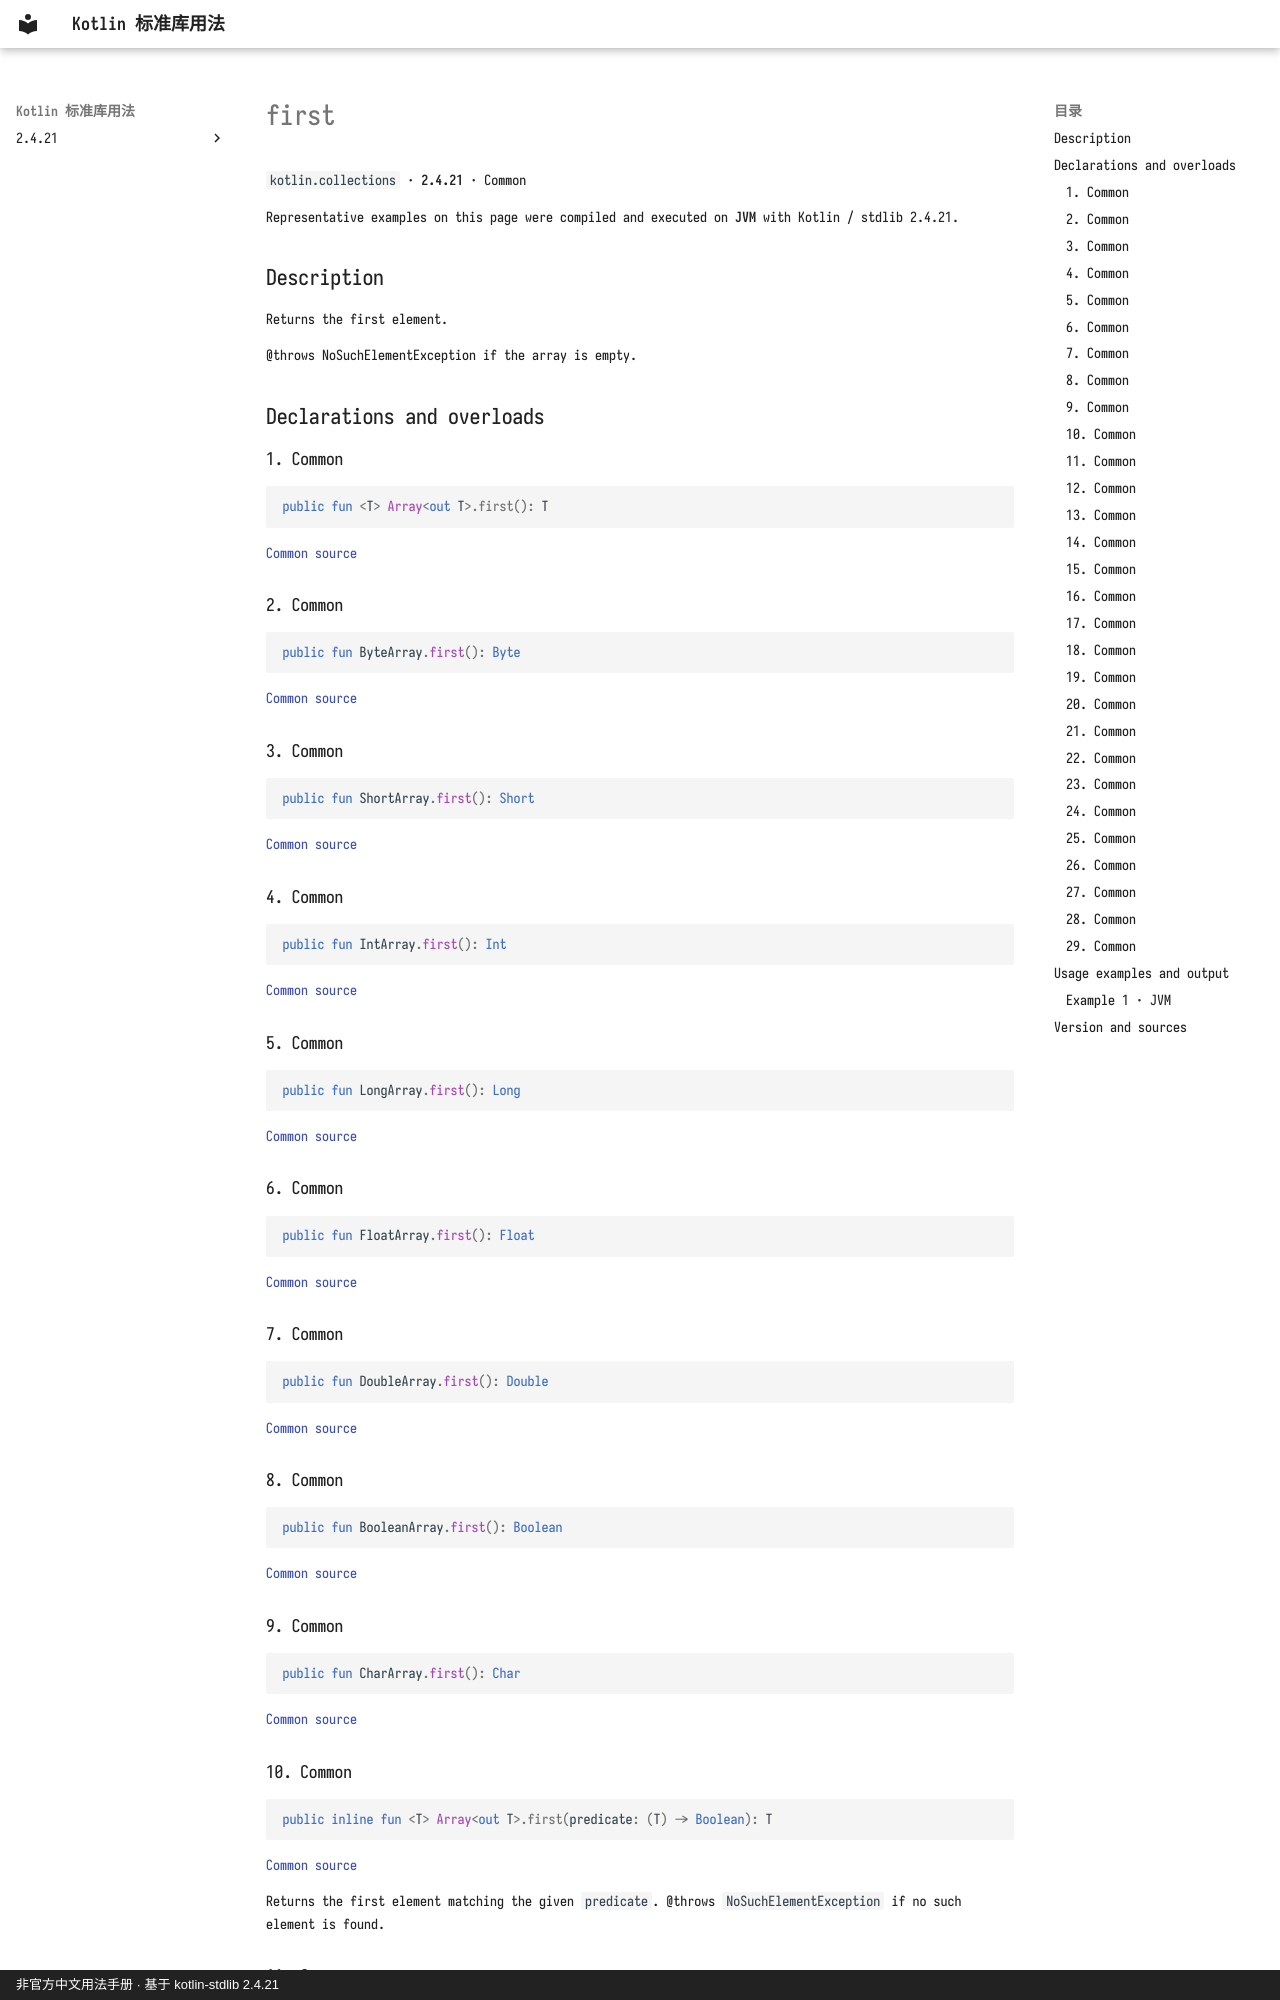

repository: oooooooko/kotlin-stdlib-docs · page: en/api/kotlin.collections/first--a7937b64/index.html · generator: mkdocs · copyright: 非官方中文用法手册 · 基于 kotlin-stdlib 2.4.21

# first

`kotlin.collections` · **2.4.21** · Common

Representative examples on this page were compiled and executed on **JVM** with Kotlin / stdlib 2.4.21.

## Description

Returns the first element.

@throws NoSuchElementException if the array is empty.

## Declarations and overloads

### 1. Common

```kotlin
public fun <T> Array<out T>.first(): T
```

[Common source](https://github.com/JetBrains/kotlin/blob/v2.4.21/libraries/stdlib/common/src/generated/_Arrays.kt#L1124)

### 2. Common

```kotlin
public fun ByteArray.first(): Byte
```

[Common source](https://github.com/JetBrains/kotlin/blob/v2.4.21/libraries/stdlib/common/src/generated/_Arrays.kt#L1135)

### 3. Common

```kotlin
public fun ShortArray.first(): Short
```

[Common source](https://github.com/JetBrains/kotlin/blob/v2.4.21/libraries/stdlib/common/src/generated/_Arrays.kt#L1146)

### 4. Common

```kotlin
public fun IntArray.first(): Int
```

[Common source](https://github.com/JetBrains/kotlin/blob/v2.4.21/libraries/stdlib/common/src/generated/_Arrays.kt#L1157)

### 5. Common

```kotlin
public fun LongArray.first(): Long
```

[Common source](https://github.com/JetBrains/kotlin/blob/v2.4.21/libraries/stdlib/common/src/generated/_Arrays.kt#L1168)

### 6. Common

```kotlin
public fun FloatArray.first(): Float
```

[Common source](https://github.com/JetBrains/kotlin/blob/v2.4.21/libraries/stdlib/common/src/generated/_Arrays.kt#L1179)

### 7. Common

```kotlin
public fun DoubleArray.first(): Double
```

[Common source](https://github.com/JetBrains/kotlin/blob/v2.4.21/libraries/stdlib/common/src/generated/_Arrays.kt#L1190)

### 8. Common

```kotlin
public fun BooleanArray.first(): Boolean
```

[Common source](https://github.com/JetBrains/kotlin/blob/v2.4.21/libraries/stdlib/common/src/generated/_Arrays.kt#L1201)

### 9. Common

```kotlin
public fun CharArray.first(): Char
```

[Common source](https://github.com/JetBrains/kotlin/blob/v2.4.21/libraries/stdlib/common/src/generated/_Arrays.kt#L1212)

### 10. Common

```kotlin
public inline fun <T> Array<out T>.first(predicate: (T) -> Boolean): T
```

[Common source](https://github.com/JetBrains/kotlin/blob/v2.4.21/libraries/stdlib/common/src/generated/_Arrays.kt#L1223)

Returns the first element matching the given `predicate`.
@throws `NoSuchElementException` if no such element is found.

### 11. Common

```kotlin
public inline fun ByteArray.first(predicate: (Byte) -> Boolean): Byte
```

[Common source](https://github.com/JetBrains/kotlin/blob/v2.4.21/libraries/stdlib/common/src/generated/_Arrays.kt#L1232)

Returns the first element matching the given `predicate`.
@throws `NoSuchElementException` if no such element is found.
